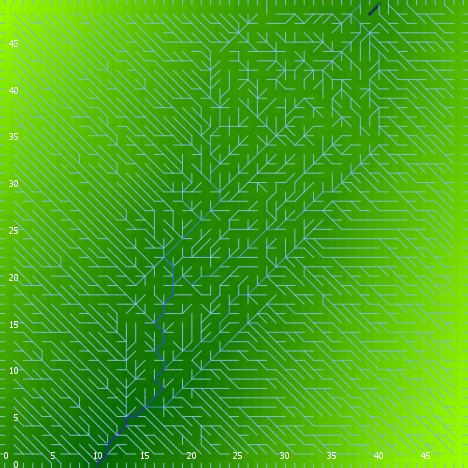

The data file committed next to this chart (first rows):
export-world data (NetLogo 6.0.4)
land.nlogo
01/13/2020 23:38:24:653 +0000
RANDOM STATE
0 0 -1727483681 139 -0.7179962167855333 …
GLOBALS
min-pxcor, max-pxcor, min-pycor, max-pycor, perspective, subject, nextIndex, directed-links, ticks, algorithm-style, continentality, display-mode, do-fill-sinks, elevationdistribution, elevationnoise, elevationsmoothstep, featureanglerange, landoceanratio, maxdist, maxelevation, minelevation, numcontinents, numoceans, numranges
0, 49, 0, 49, 0, nobody, 2600, "UNDIRECTED", -1, "C#", 4420, "terrain", true, [0.8507484750655087 2.5198518639845577 3…, 0.4119, 1, 0.07395, 1, 34.65, 3.541, 0.01393, 4, 7, 0
TURTLES
who, color, heading, xcor, ycor, shape, label, label-color, breed, hidden?, size, pen-size, pen-mode, points
0, 135, 65, 47, 4, "default", "", 9.9, {breed flowholders}, true, 1, 1, "up", 
1, 15, 172, 3, 28, "default", "", 9.9, {breed flowholders}, true, 1, 1, "up", 
2, 75, 10, 40, 27, "default", "", 9.9, {breed flowholders}, true, 1, 1, "up", 
3, 5, 160, 43, 29, "default", "", 9.9, {breed flowholders}, true, 1, 1, "up", 
4, 5, 148, 37, 40, "default", "", 9.9, {breed flowholders}, true, 1, 1, "up", 
5, 75, 233, 24, 44, "default", "", 9.9, {breed flowholders}, true, 1, 1, "up", 
6, 95, 263, 15, 9, "default", "", 9.9, {breed flowholders}, true, 1, 1, "up", 
7, 135, 286, 34, 29, "default", "", 9.9, {breed flowholders}, true, 1, 1, "up", 
8, 115, 54, 11, 3, "default", "", 9.9, {breed flowholders}, true, 1, 1, "up", 
9, 105, 194, 36, 26, "default", "", 9.9, {breed flowholders}, true, 1, 1, "up", 
10, 65, 333, 32, 5, "default", "", 9.9, {breed flowholders}, true, 1, 1, "up", 
11, 45, 250, 44, 31, "default", "", 9.9, {breed flowholders}, true, 1, 1, "up", 
12, 55, 261, 42, 34, "default", "", 9.9, {breed flowholders}, true, 1, 1, "up", 
13, 25, 72, 28, 12, "default", "", 9.9, {breed flowholders}, true, 1, 1, "up", 
14, 95, 58, 18, 31, "default", "", 9.9, {breed flowholders}, true, 1, 1, "up", 
15, 45, 338, 38, 24, "default", "", 9.9, {breed flowholders}, true, 1, 1, "up", 
16, 35, 229, 2, 44, "default", "", 9.9, {breed flowholders}, true, 1, 1, "up", 
17, 85, 310, 44, 43, "default", "", 9.9, {breed flowholders}, true, 1, 1, "up", 
18, 97, 90, 49, 14, "line half", "", 9.9, {breed flowholders}, false, 1, 1, "up", 
19, 45, 218, 44, 33, "default", "", 9.9, {breed flowholders}, true, 1, 1, "up", 
20, 85, 59, 29, 46, "default", "", 9.9, {breed flowholders}, true, 1, 1, "up", 
21, 35, 93, 1, 41, "default", "", 9.9, {breed flowholders}, true, 1, 1, "up", 
22, 15, 320, 30, 31, "default", "", 9.9, {breed flowholders}, true, 1, 1, "up", 
23, 15, 260, 20, 4, "default", "", 9.9, {breed flowholders}, true, 1, 1, "up", 
24, 45, 199, 31, 41, "default", "", 9.9, {breed flowholders}, true, 1, 1, "up", 
25, 75, 52, 28, 24, "default", "", 9.9, {breed flowholders}, true, 1, 1, "up", 
26, 55, 134, 47, 37, "default", "", 9.9, {breed flowholders}, true, 1, 1, "up", 
27, 65, 102, 32, 21, "default", "", 9.9, {breed flowholders}, true, 1, 1, "up", 
28, 95, 236, 10, 47, "default", "", 9.9, {breed flowholders}, true, 1, 1, "up", 
29, 25, 279, 33, 35, "default", "", 9.9, {breed flowholders}, true, 1, 1, "up", 
30, 97, 180, 1, 0, "line half", "", 9.9, {breed flowholders}, false, 1, 1, "up", 
31, 125, 239, 1, 13, "default", "", 9.9, {breed flowholders}, true, 1, 1, "up", 
32, 97, 180, 8, 0, "line half", "", 9.9, {breed flowholders}, false, 1, 1, "up", 
33, 115, 196, 18, 5, "default", "", 9.9, {breed flowholders}, true, 1, 1, "up", 
34, 25, 179, 29, 11, "default", "", 9.9, {breed flowholders}, true, 1, 1, "up", 
35, 75, 31, 40, 1, "default", "", 9.9, {breed flowholders}, true, 1, 1, "up", 
36, 105, 22, 9, 5, "default", "", 9.9, {breed flowholders}, true, 1, 1, "up", 
37, 95, 36, 44, 1, "default", "", 9.9, {breed flowholders}, true, 1, 1, "up", 
38, 97, 180, 14, 0, "line half", "", 9.9, {breed flowholders}, false, 1, 1, "up", 
39, 97, 180, 22, 0, "line half", "", 9.9, {breed flowholders}, false, 1, 1, "up", 
40, 115, 101, 15, 27, "default", "", 9.9, {breed flowholders}, true, 1, 1, "up", 
41, 35, 7, 35, 32, "default", "", 9.9, {breed flowholders}, true, 1, 1, "up", 
42, 135, 141, 9, 22, "default", "", 9.9, {breed flowholders}, true, 1, 1, "up", 
43, 97, 180, 12, 0, "line half", "", 9.9, {breed flowholders}, false, 1, 1, "up", 
44, 105, 76, 41, 12, "default", "", 9.9, {breed flowholders}, true, 1, 1, "up", 
45, 35, 216, 21, 35, "default", "", 9.9, {breed flowholders}, true, 1, 1, "up", 
46, 45, 351, 16, 12, "default", "", 9.9, {breed flowholders}, true, 1, 1, "up", 
47, 105, 335, 30, 41, "default", "", 9.9, {breed flowholders}, true, 1, 1, "up", 
48, 115, 8, 24, 30, "default", "", 9.9, {breed flowholders}, true, 1, 1, "up", 
49, 115, 335, 16, 20, "default", "", 9.9, {breed flowholders}, true, 1, 1, "up", 
50, 125, 263, 6, 25, "default", "", 9.9, {breed flowholders}, true, 1, 1, "up", 
... 7,522 more rows
